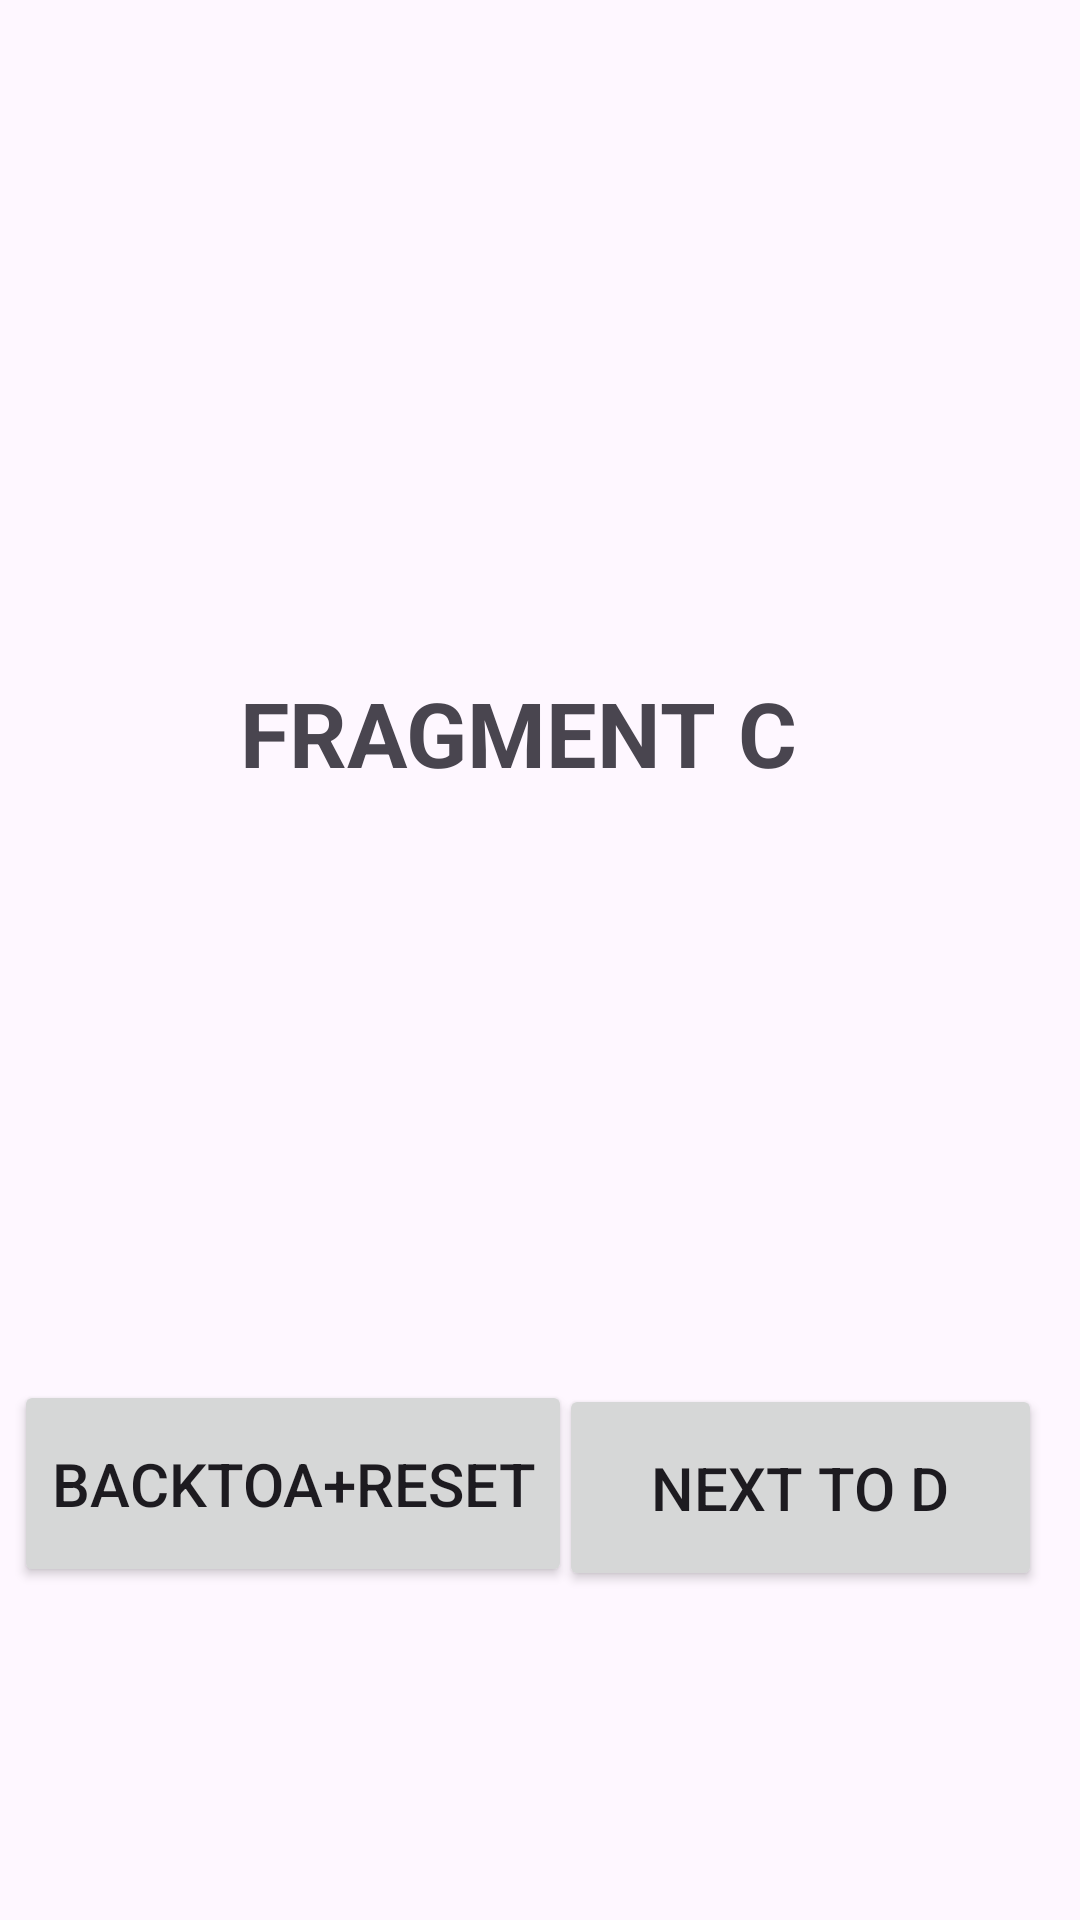

Reconstruct the res/layout file that produces this screen, plus the resources it refers to.
<!-- AndroidManifest.xml: application theme Theme._4fragments -->
<!-- res/layout/fragment_c.xml -->
<?xml version="1.0" encoding="utf-8"?>
<androidx.constraintlayout.widget.ConstraintLayout xmlns:android="http://schemas.android.com/apk/res/android"
    xmlns:app="http://schemas.android.com/apk/res-auto"
    xmlns:tools="http://schemas.android.com/tools"
    android:layout_width="match_parent"
    android:layout_height="match_parent">

    <TextView
        android:id="@+id/textView"
        android:layout_width="199dp"
        android:layout_height="51dp"
        android:layout_marginTop="224dp"
        android:text="FRAGMENT C"
        android:textSize="30dp"
        android:textStyle="bold"
        app:layout_constraintEnd_toEndOf="parent"
        app:layout_constraintHorizontal_bias="0.497"
        app:layout_constraintStart_toStartOf="parent"
        app:layout_constraintTop_toTopOf="parent"/>

    <TextView
        android:id="@+id/textView2"
        android:layout_width="199dp"
        android:layout_height="51dp"
        android:layout_marginTop="284dp"
        android:textSize="25dp"
        android:textStyle=""
        app:layout_constraintEnd_toEndOf="parent"
        app:layout_constraintStart_toStartOf="parent"
        app:layout_constraintTop_toTopOf="parent" />

    <Button
        android:id="@+id/fromCtoD"
        android:layout_width="161dp"
        android:layout_height="69dp"
        android:layout_marginTop="76dp"
        android:text="next to D"
        android:textSize="20dp"
        app:layout_constraintBottom_toBottomOf="parent"
        app:layout_constraintEnd_toEndOf="parent"
        app:layout_constraintHorizontal_bias="0.937"
        app:layout_constraintStart_toStartOf="parent"
        app:layout_constraintTop_toBottomOf="@+id/textView"
        app:layout_constraintVertical_bias="0.501" />

    <Button
        android:id="@+id/fromCtoA"
        android:layout_width="186dp"
        android:layout_height="69dp"
        android:layout_marginTop="76dp"
        android:text="backToA+reset"
        android:textSize="20dp"
        app:layout_constraintBottom_toBottomOf="parent"
        app:layout_constraintEnd_toEndOf="parent"
        app:layout_constraintHorizontal_bias="0.027"
        app:layout_constraintStart_toStartOf="parent"
        app:layout_constraintTop_toBottomOf="@+id/textView"
        app:layout_constraintVertical_bias="0.495" />

</androidx.constraintlayout.widget.ConstraintLayout>
<!-- resources referenced by this layout -->
<resources>
  <style name="Theme._4fragments" parent="Base.Theme._4fragments" />
  <style name="Base.Theme._4fragments" parent="Theme.Material3.DayNight.NoActionBar">
          
          
      </style>
</resources>
